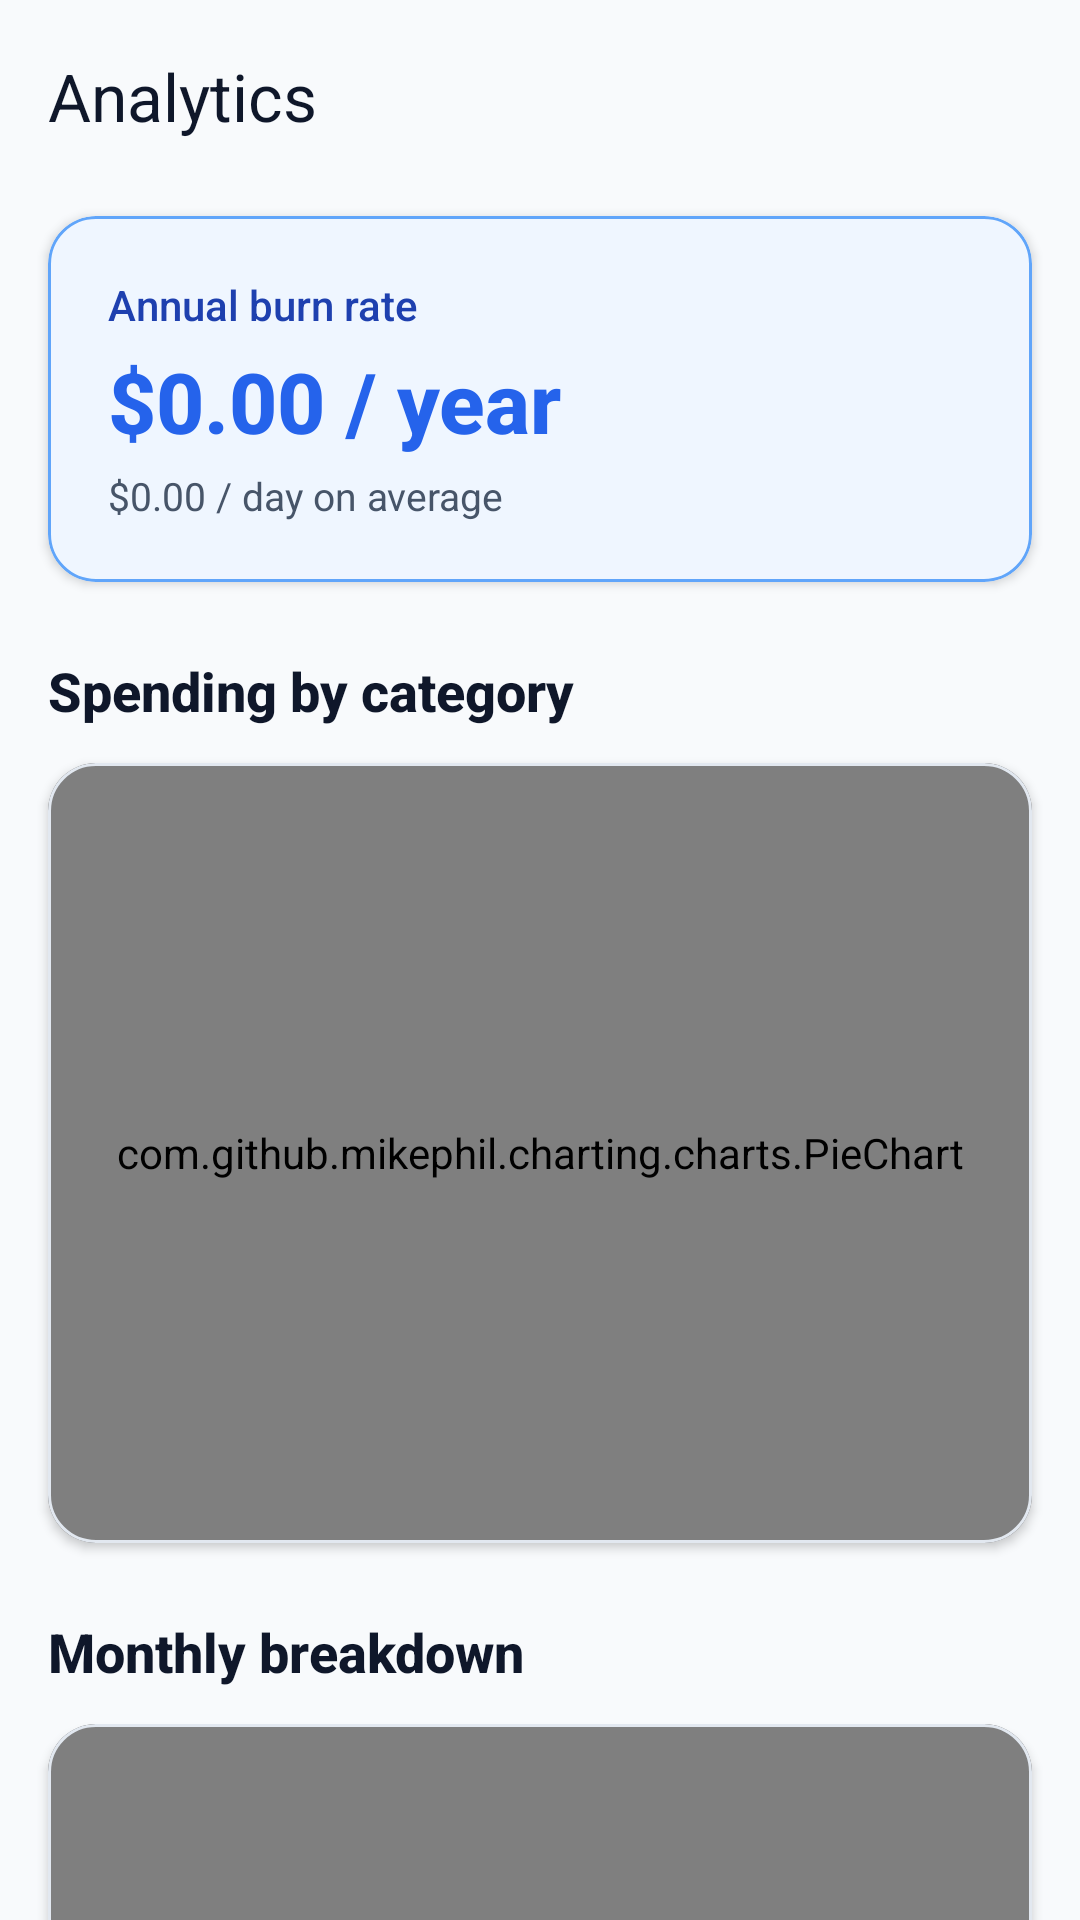

The Android layout XML behind this screen, and the referenced resources:
<!-- AndroidManifest.xml: application theme Theme.SubTrack -->
<!-- res/layout/fragment_analytics.xml -->
<?xml version="1.0" encoding="utf-8"?>
<androidx.coordinatorlayout.widget.CoordinatorLayout
    xmlns:android="http://schemas.android.com/apk/res/android"
    xmlns:app="http://schemas.android.com/apk/res-auto"
    android:layout_width="match_parent"
    android:layout_height="match_parent"
    android:background="@color/app_background">

    
    <com.google.android.material.appbar.AppBarLayout
        android:id="@+id/appBarLayout"
        android:layout_width="match_parent"
        android:layout_height="wrap_content"
        android:background="@color/app_background"
        app:elevation="0dp">

        <com.google.android.material.appbar.MaterialToolbar
            android:id="@+id/toolbar"
            android:layout_width="match_parent"
            android:layout_height="?attr/actionBarSize"
            app:title="@string/analytics"
            app:titleTextColor="@color/app_text_primary"
            app:titleTextAppearance="@style/TextAppearance.Material3.TitleLarge" />

    </com.google.android.material.appbar.AppBarLayout>

    <androidx.core.widget.NestedScrollView
        android:id="@+id/nestedScrollView"
        android:layout_width="match_parent"
        android:layout_height="match_parent"
        android:fillViewport="true"
        app:layout_behavior="@string/appbar_scrolling_view_behavior">

        <LinearLayout
            android:layout_width="match_parent"
            android:layout_height="wrap_content"
            android:orientation="vertical"
            android:paddingStart="@dimen/screen_padding"
            android:paddingEnd="@dimen/screen_padding"
            android:paddingTop="8dp"
            android:paddingBottom="32dp"
            android:clipToPadding="false">

            
            <com.google.android.material.card.MaterialCardView
                android:layout_width="match_parent"
                android:layout_height="wrap_content"
                style="@style/Widget.SubTrack.Card"
                app:cardBackgroundColor="@color/app_primary_container"
                app:strokeColor="@color/app_primary_light"
                android:layout_marginBottom="24dp">

                <LinearLayout
                    android:layout_width="match_parent"
                    android:layout_height="wrap_content"
                    android:orientation="vertical"
                    android:padding="20dp">

                    <TextView
                        android:layout_width="wrap_content"
                        android:layout_height="wrap_content"
                        android:text="@string/annual_burn_rate"
                        android:textColor="@color/app_on_primary_container"
                        android:textSize="14sp"
                        android:fontFamily="sans-serif-medium" />

                    <TextView
                        android:id="@+id/tvAnnualBurnRate"
                        android:layout_width="wrap_content"
                        android:layout_height="wrap_content"
                        android:text="@string/_0_00_year"
                        android:textColor="@color/app_primary"
                        android:textSize="28sp"
                        android:fontFamily="sans-serif-medium"
                        android:textStyle="bold"
                        android:layout_marginTop="4dp" />

                    <TextView
                        android:id="@+id/tvDailyAverage"
                        android:layout_width="wrap_content"
                        android:layout_height="wrap_content"
                        android:text="@string/_0_00_day_on_average"
                        android:textColor="@color/app_text_secondary"
                        android:textSize="13sp"
                        android:layout_marginTop="4dp" />

                </LinearLayout>
            </com.google.android.material.card.MaterialCardView>

            
            <TextView
                android:layout_width="wrap_content"
                android:layout_height="wrap_content"
                android:text="@string/spend_by_category"
                android:textColor="@color/app_text_primary"
                android:textSize="18sp"
                android:fontFamily="sans-serif-medium"
                android:textStyle="bold"
                android:layout_marginBottom="12dp" />

            
            <com.google.android.material.card.MaterialCardView
                android:layout_width="match_parent"
                android:layout_height="wrap_content"
                style="@style/Widget.SubTrack.Card"
                android:layout_marginBottom="24dp">

                <com.github.mikephil.charting.charts.PieChart
                    android:id="@+id/pieChart"
                    android:layout_width="match_parent"
                    android:layout_height="260dp"
                    android:padding="16dp" />

            </com.google.android.material.card.MaterialCardView>

            
            <TextView
                android:layout_width="wrap_content"
                android:layout_height="wrap_content"
                android:text="@string/monthly_breakdown"
                android:textColor="@color/app_text_primary"
                android:textSize="18sp"
                android:fontFamily="sans-serif-medium"
                android:textStyle="bold"
                android:layout_marginBottom="12dp" />

            
            <com.google.android.material.card.MaterialCardView
                android:layout_width="match_parent"
                android:layout_height="wrap_content"
                style="@style/Widget.SubTrack.Card">

                <com.github.mikephil.charting.charts.BarChart
                    android:id="@+id/barChart"
                    android:layout_width="match_parent"
                    android:layout_height="220dp"
                    android:padding="16dp" />

            </com.google.android.material.card.MaterialCardView>

        </LinearLayout>
    </androidx.core.widget.NestedScrollView>
</androidx.coordinatorlayout.widget.CoordinatorLayout>
<!-- resources referenced by this layout -->
<resources>
  <color name="app_background">#F8FAFC</color>
  <color name="app_on_primary_container">#1E40AF</color>
  <color name="app_primary">#2563EB</color>
  <color name="app_primary_container">#EFF6FF</color>
  <color name="app_primary_light">#60A5FA</color>
  <color name="app_text_primary">#0F172A</color>
  <color name="app_text_secondary">#475569</color>
  <dimen name="screen_padding">16dp</dimen>
  <string name="_0_00_day_on_average">$0.00 / day on average</string>
  <string name="_0_00_year">$0.00 / year</string>
  <string name="analytics">Analytics</string>
  <string name="annual_burn_rate">Annual burn rate</string>
  <string name="monthly_breakdown">Monthly breakdown</string>
  <string name="spend_by_category">Spending by category</string>
  <style name="Widget.SubTrack.Card" parent="Widget.Material3.CardView.Elevated">
          <item name="cardBackgroundColor">@color/app_card_bg</item>
          <item name="cardCornerRadius">16dp</item>
          <item name="cardElevation">2dp</item>
          <item name="strokeWidth">1dp</item>
          <item name="strokeColor">@color/app_border</item>
          <item name="android:stateListAnimator">@null</item>
      </style>
  <color name="app_card_bg">#FFFFFF</color>
  <color name="app_border">#E2E8F0</color>
  <color name="app_on_primary">#FFFFFF</color>
  <color name="app_secondary">#475569</color>
  <color name="app_on_secondary">#FFFFFF</color>
  <color name="app_secondary_container">#F1F5F9</color>
  <color name="app_on_secondary_container">#0F172A</color>
  <color name="app_error">#EF4444</color>
  <color name="app_error_container">#FEF2F2</color>
  <color name="app_surface">#FFFFFF</color>
  <color name="app_surface_variant">#F1F5F9</color>
  <style name="Widget.SubTrack.Button" parent="Widget.Material3.Button">
          <item name="cornerRadius">14dp</item>
          <item name="android:textAllCaps">false</item>
          <item name="android:fontFamily">sans-serif-medium</item>
          <item name="android:letterSpacing">0.01</item>
          <item name="android:insetTop">0dp</item>
          <item name="android:insetBottom">0dp</item>
          <item name="elevation">0dp</item>
          <item name="backgroundTint">@color/app_primary</item>
          <item name="android:textColor">@color/app_on_primary</item>
      </style>
  <style name="Widget.SubTrack.BottomNavigationView" parent="Widget.Material3.BottomNavigationView">
          <item name="backgroundTint">@color/app_surface</item>
          <item name="itemIconTint">@color/selector_nav_item</item>
          <item name="itemTextColor">@color/selector_nav_item</item>
          <item name="itemActiveIndicatorStyle">@style/Widget.SubTrack.ActiveIndicator</item>
          <item name="elevation">0dp</item>
      </style>
  <style name="Widget.SubTrack.ActiveIndicator" parent="Widget.Material3.BottomNavigationView.ActiveIndicator">
          <item name="android:color">@color/app_primary_container</item>
          <item name="android:width">48dp</item>
          <item name="android:height">32dp</item>
      </style>
</resources>
